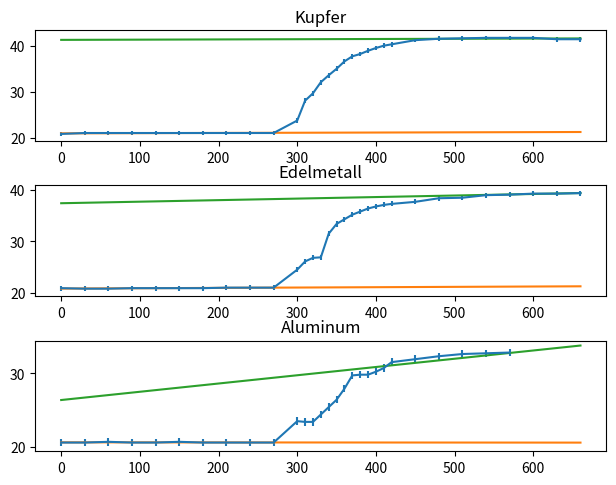

Generate this figure with matplotlib:
import numpy as np
import sympy as sym
from sympy import *
import matplotlib.pyplot as plt

t1 = np.linspace(0, 4.5*60, 10)
t2 = np.linspace(5*60, 7*60, (7-5)*6 + 1)
t3 = np.linspace(7.5*60, 11*60, 8)

t = np.concatenate((t1, t2, t3))

Temp_Alu = [20.6, 20.6, 20.7, 20.6, 20.6, 20.7, 20.6, 20.6, 20.6, 20.6, 23.5, 23.4, 23.4, 24.4, 25.4, 26.4, 27.9, 29.7, 29.8, 29.8, 30.2, 30.7, 31.5, 31.9, 32.3, 32.6, 32.7, 32.8]
Temp_Kupf = [20.9, 21.1, 21.1, 21.1, 21.1, 21.1, 21.1, 21.1, 21.1, 21.1 ,23.8, 28.1, 29.7, 32.1, 33.6, 35, 36.6, 37.7, 38.2, 38.9, 39.5, 40, 40.3, 41.2, 41.5, 41.6, 41.7, 41.7, 41.7, 41.4, 41.4]
Temp_Edel = [20.9, 20.8,20.8, 20.9, 20.9, 20.9, 20.9, 21, 21, 21, 24.5, 26.1, 26.8, 26.9, 31.5, 33.4, 34.3, 35.2, 35.8, 36.4, 36.8, 37.1, 37.3, 37.7, 38.4, 38.5, 39, 39.1, 39.3, 39.3, 39.4]

yerr = 0.5 # Kelvin

m_1, b_1 = np.polyfit(t[0:9], Temp_Kupf[0:9], 1)
m_2, b_2 = np.polyfit(t[0:9], Temp_Alu[0:9], 1)
m_3, b_3 = np.polyfit(t[0:9], Temp_Edel[0:9], 1)

print(t[len(Temp_Edel)-4:])
print(Temp_Edel[len(Temp_Edel)-4:])

m_12, b_12 = np.polyfit(t[len(Temp_Kupf)-8:], Temp_Kupf[len(Temp_Kupf)-8:], 1)
m_22, b_22 = np.polyfit(t[len(Temp_Alu)-6:len(Temp_Alu) + 1], Temp_Alu[len(Temp_Alu)-7:], 1)
m_32, b_32 = np.polyfit(t[len(Temp_Edel)-4:], Temp_Edel[len(Temp_Edel)-4:], 1)

#f = plt.figure()
figure, ax = plt.subplots(nrows = 3, ncols = 1, )
figure.tight_layout()

ax[0].errorbar(t, Temp_Kupf, label='Kupfer', yerr=0.5)
ax[0].plot(t, m_1*t + b_1)
ax[0].set_title('Kupfer')
ax[0].plot(t, m_12*t + b_12)
ax[1].errorbar(t, Temp_Edel, label='Edelmetall', yerr=0.5)
ax[1].plot(t, m_3*t + b_3)
ax[1].set_title('Edelmetall')
ax[1].plot(t, m_32*t + b_32)
ax[2].errorbar(t[0:len(Temp_Alu)], Temp_Alu, label='Aluminium', yerr=0.5)
ax[2].plot(t, m_2*t + b_2)
ax[2].set_title('Aluminum')
ax[2].plot(t, m_22*t + b_22)
#ax.legend(loc='lower right')
plt.show()
